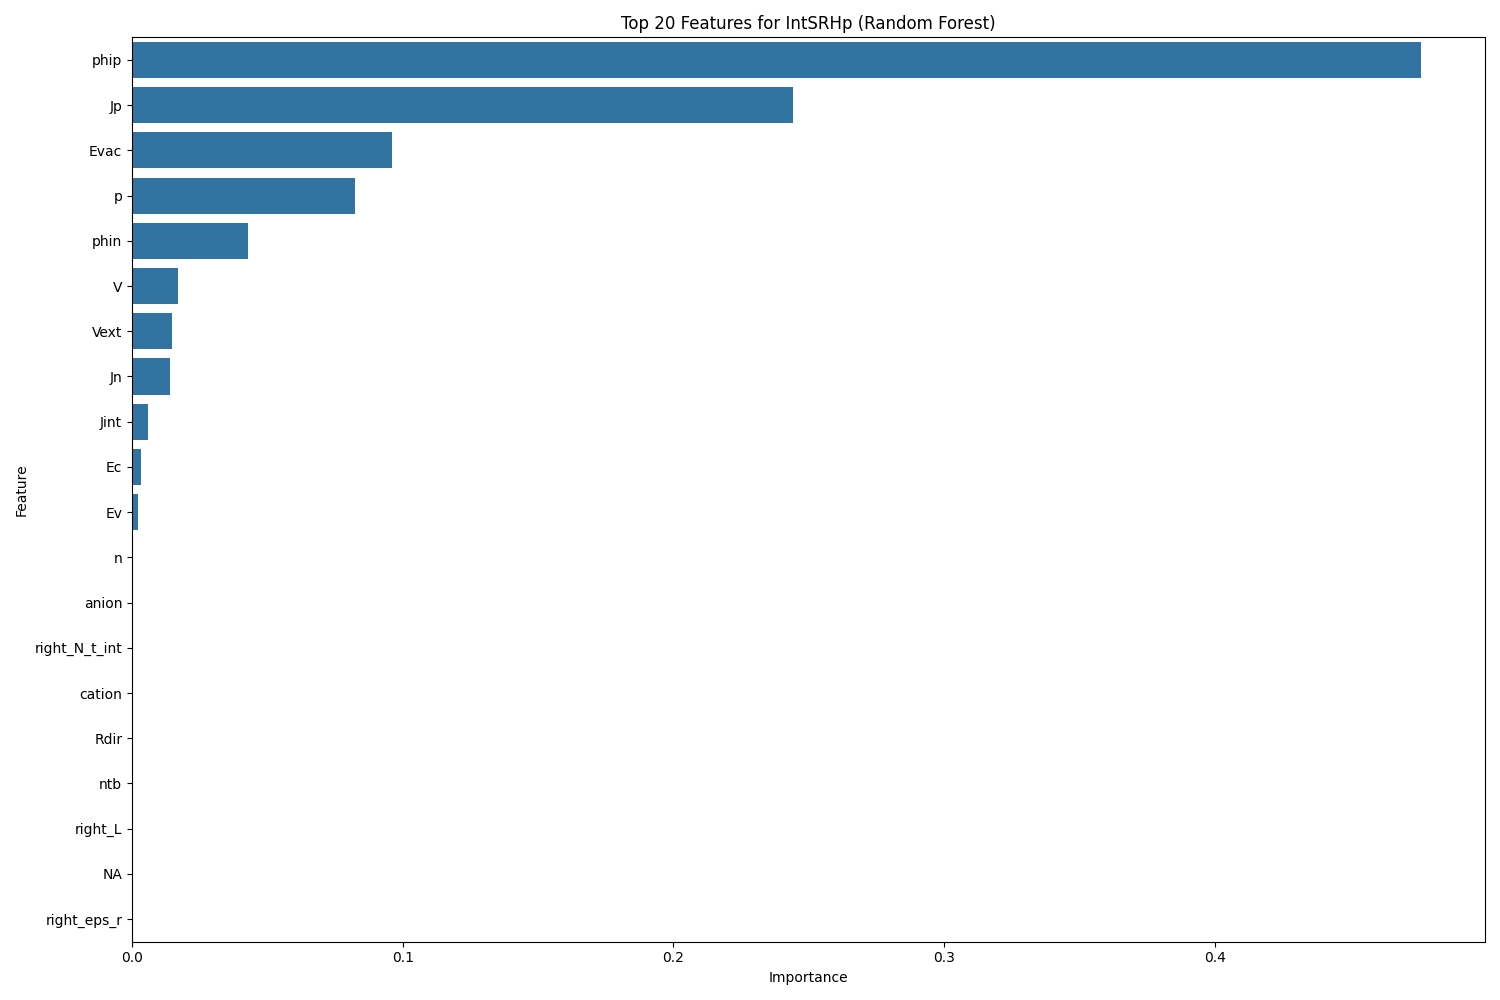

The data file committed next to this chart (first rows):
Feature, Importance
phip, 0.476
Jp, 0.2443
Evac, 0.09586
p, 0.08222
phin, 0.04276
V, 0.01698
Vext, 0.01478
Jn, 0.01387
Jint, 0.006073
Ec, 0.003171
Ev, 0.002225
n, 0.0003127
anion, 0.0002513
right_N_t_int, 0.0002345
cation, 0.0002247
Rdir, 0.000209
ntb, 0.0001412
right_L, 6.284191471142766e-05
NA, 4.7220056763449733e-05
right_eps_r, 4.4369251908803545e-05
left_E_v, 2.7621800848940174e-05
left_L, 2.6342899160964692e-05
mun, 1.7726486535536807e-05
right_E_v, 1.44705597763615e-05
left_mu_n, 1.3502813131858918e-05
Gfree, 1.1152251700410312e-05
left_mu_p, 1.0277395112794775e-05
right_mu_p, 9.970754042950576e-06
left_N_t_int, 9.960401938401522e-06
left_E_c, 9.5100938818999e-06
right_E_c, 9.50495995774105e-06
G_ehp, 7.2478150639111e-06
right_mu_n, 6.382479087417599e-06
left_N_c, 6.035452904142161e-06
left_eps_r, 3.6009126660167692e-06
right_N_c, 3.220109960690167e-06
mup, 3.20954855098738e-06
left_C_n_int, 4.207586385025208e-12
left_E_t_int, 3.2572013070718096e-12
left_C_p_int, 2.641561669831269e-12
ND, 0.0
nti, 0.0
right_C_n_int, 0.0
right_C_p_int, 0.0
right_E_t_int, 0.0
